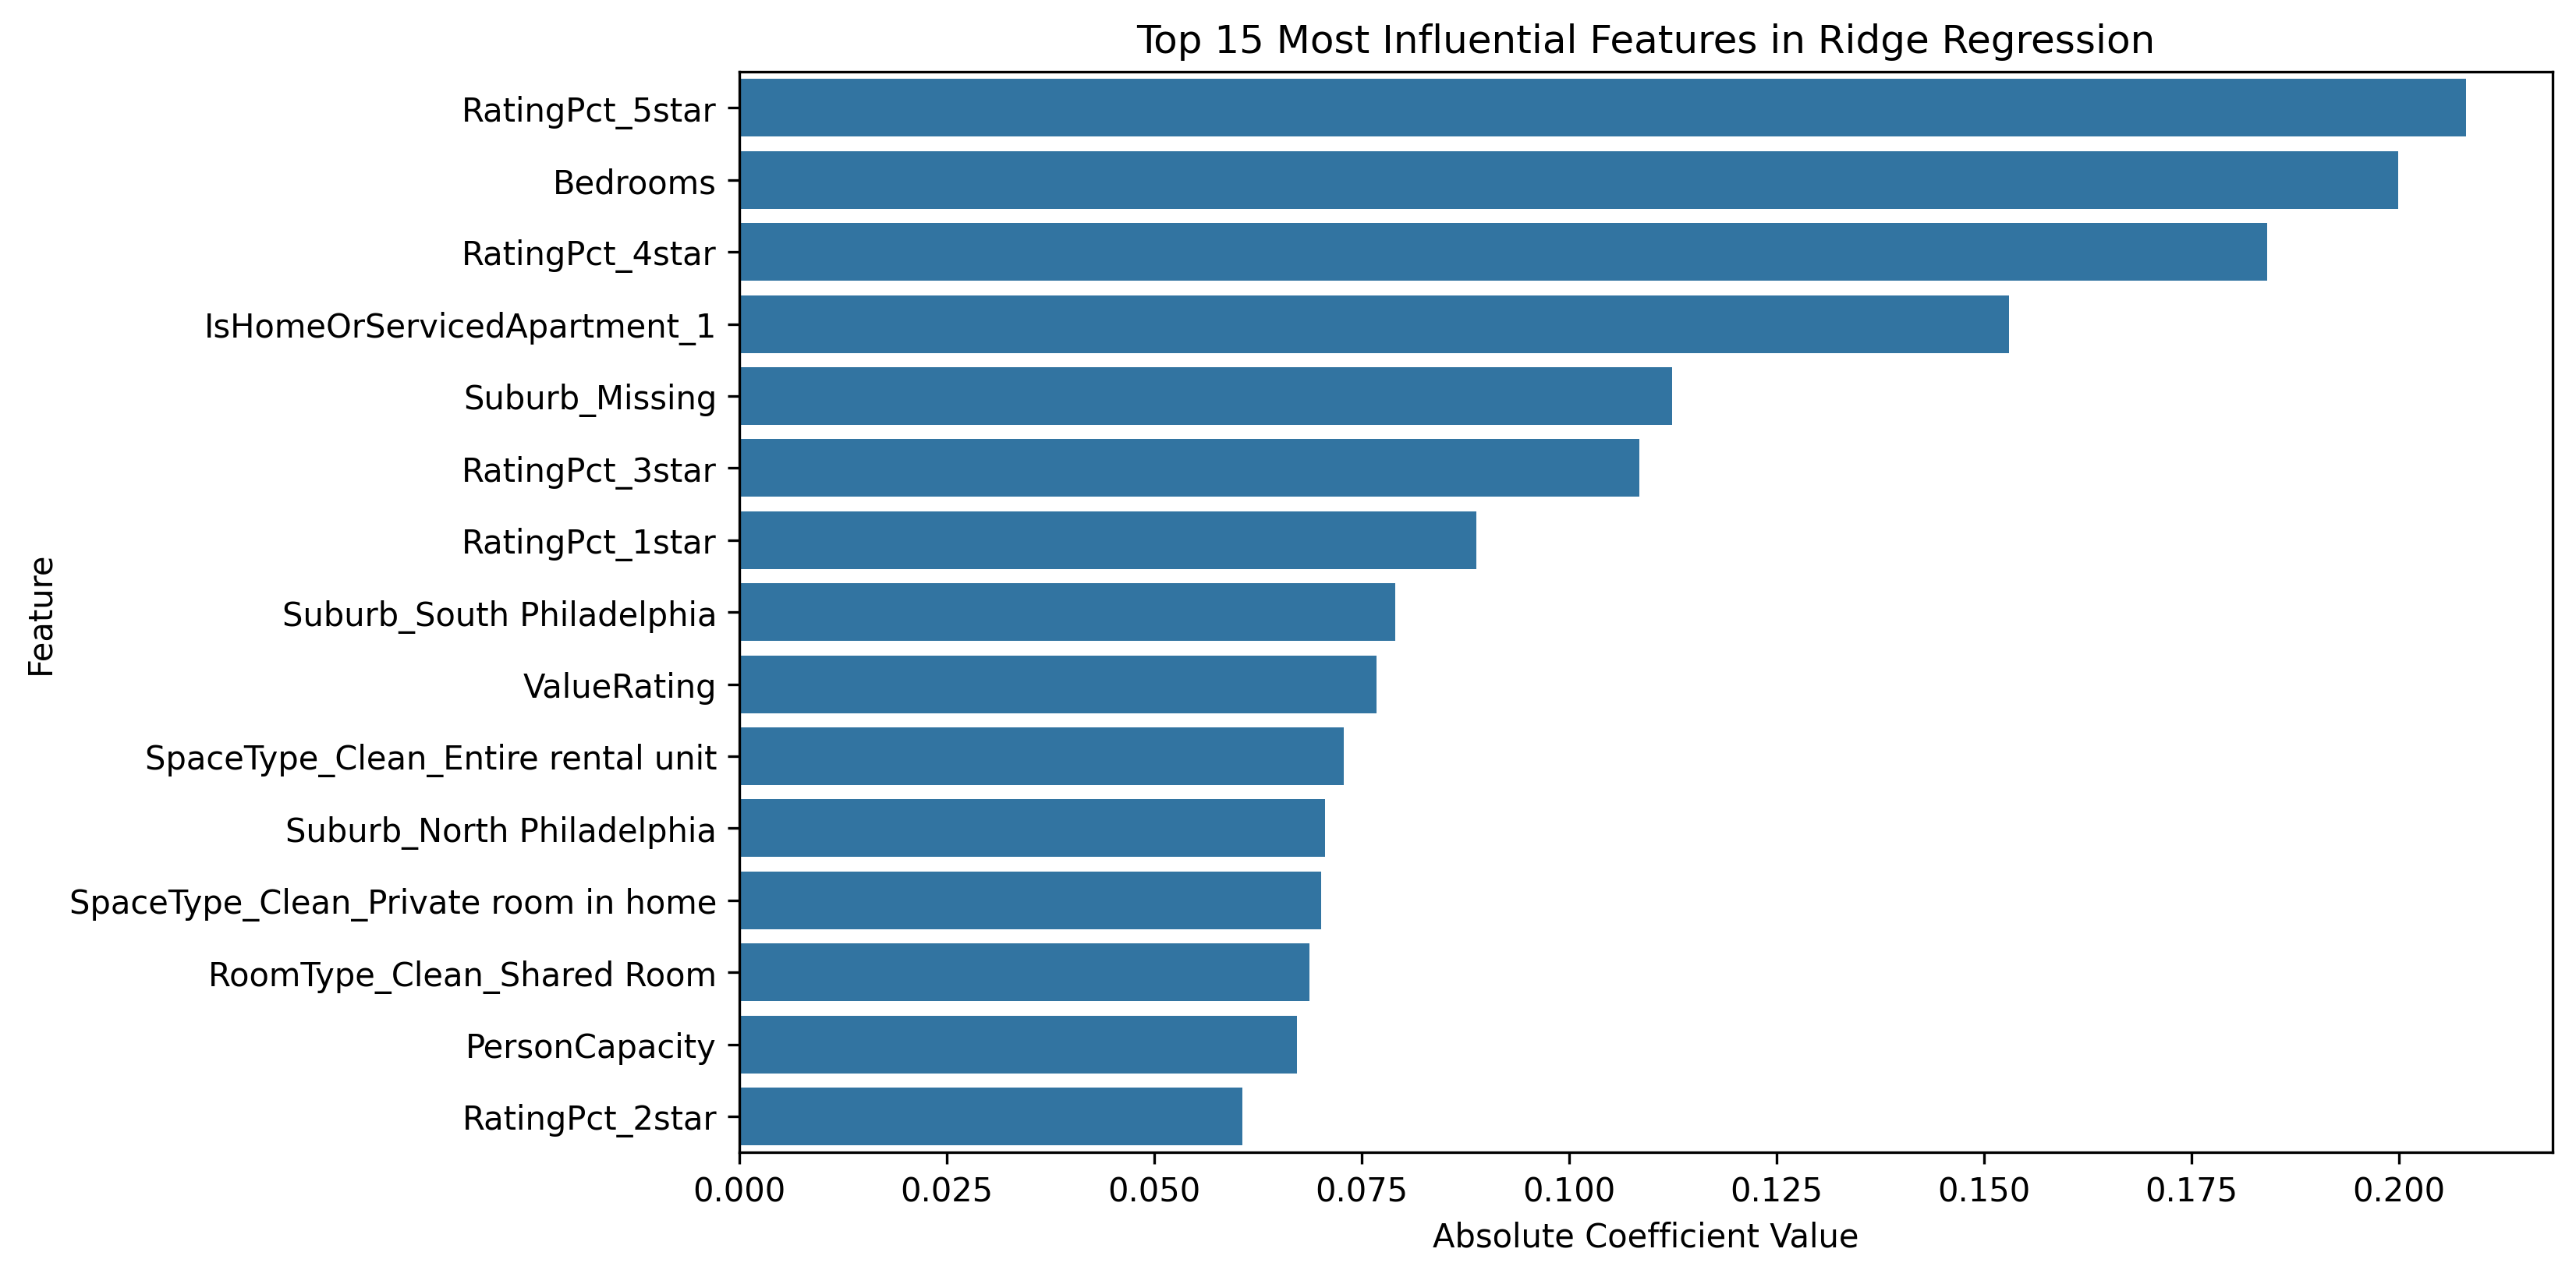

The data file committed next to this chart (first rows):
Feature, Coefficient, Abs_Coefficient
RatingPct_5star, -0.2081, 0.2081
Bedrooms, 0.1999, 0.1999
RatingPct_4star, -0.1841, 0.1841
IsHomeOrServicedApartment_1, 0.153, 0.153
Suburb_Missing, -0.1124, 0.1124
RatingPct_3star, -0.1084, 0.1084
RatingPct_1star, -0.08885, 0.08885
Suburb_South Philadelphia, -0.07905, 0.07905
ValueRating, -0.07676, 0.07676
SpaceType_Clean_Entire rental unit, -0.07284, 0.07284
Suburb_North Philadelphia, -0.0706, 0.0706
SpaceType_Clean_Private room in home, -0.07007, 0.07007
RoomType_Clean_Shared Room, -0.06874, 0.06874
PersonCapacity, 0.06721, 0.06721
RatingPct_2star, -0.06057, 0.06057
